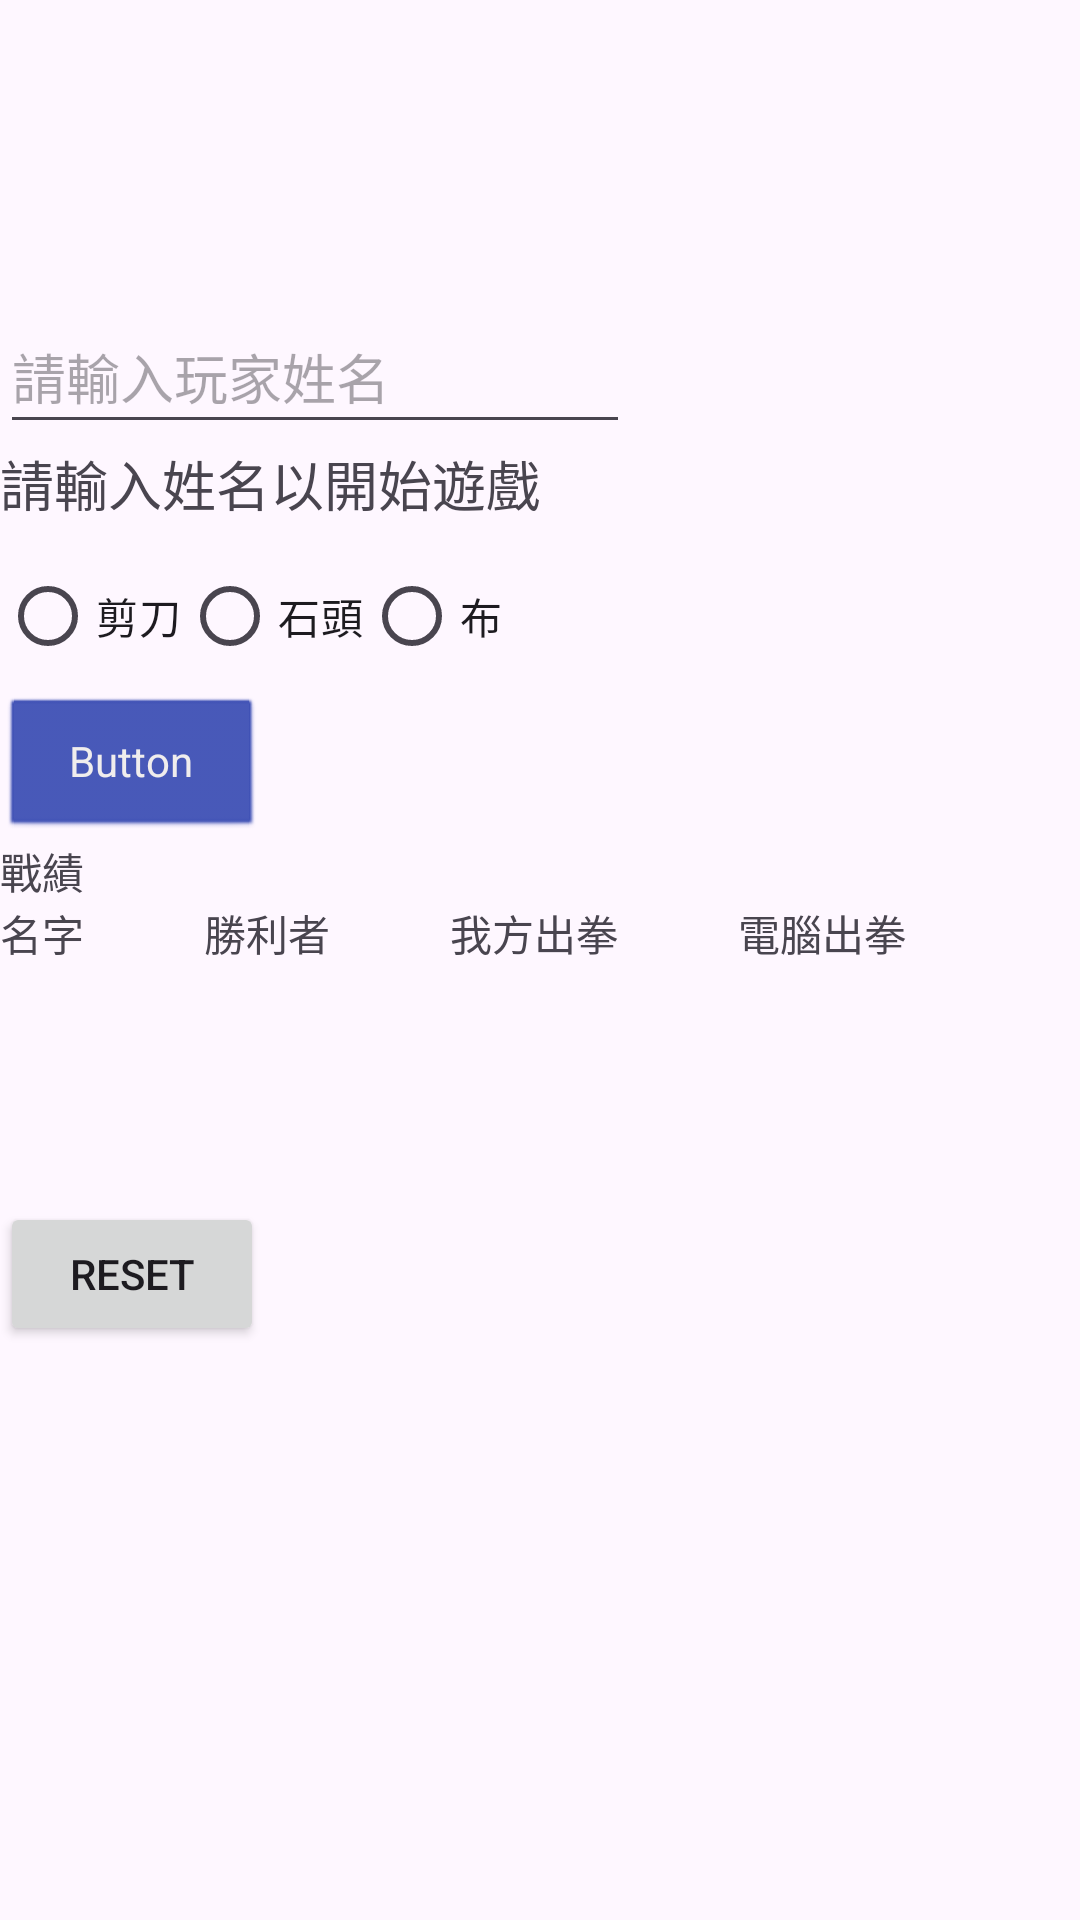

This screen was rendered from an Android layout file. Write that file and the resources it references.
<!-- AndroidManifest.xml: application theme Theme.S16_6_1 -->
<!-- res/layout/activity_main.xml -->
<?xml version="1.0" encoding="utf-8"?>
<LinearLayout xmlns:android="http://schemas.android.com/apk/res/android"
    xmlns:app="http://schemas.android.com/apk/res-auto"
    xmlns:tools="http://schemas.android.com/tools"
    android:layout_width="match_parent"
    android:layout_height="match_parent"
    android:orientation="vertical">

    <Space
        android:layout_width="wrap_content"
        android:layout_height="100dp"/>

    <EditText
        android:id="@+id/edName"
        android:layout_width="wrap_content"
        android:layout_height="wrap_content"
        android:ems="10"
        android:hint="請輸入玩家姓名"
        android:inputType="text"
        android:minHeight="48dp"
        tools:layout_editor_absoluteX="0dp"
        tools:layout_editor_absoluteY="-1dp" />
    <TextView
        android:id="@+id/tvtext"
        android:layout_width="205dp"
        android:layout_height="31dp"
        android:layout_marginEnd="205dp"
        android:text="請輸入姓名以開始遊戲"
        android:textAppearance="@style/TextAppearance.AppCompat.Medium"
        app:layout_constraintEnd_toEndOf="parent"
        app:layout_constraintStart_toStartOf="parent"
        tools:layout_editor_absoluteY="46dp" />

    <RadioGroup
        android:layout_width="177dp"
        android:layout_height="53dp"
        android:orientation="horizontal"
        android:visibility="visible"
        android:id="@+id/radiogroup"
        tools:layout_editor_absoluteX="0dp"
        tools:layout_editor_absoluteY="77dp">

        <RadioButton
            android:id="@+id/s"
            android:layout_width="wrap_content"
            android:layout_height="match_parent"
            android:text="剪刀" />

        <RadioButton
            android:id="@+id/rook"
            android:layout_width="wrap_content"
            android:layout_height="match_parent"
            android:text="石頭" />

        <RadioButton
            android:id="@+id/paper"
            android:layout_width="wrap_content"
            android:layout_height="match_parent"
            android:text="布" />

    </RadioGroup>

    <Button
        android:id="@+id/mora"
        style="@android:style/Widget.Button"
        android:layout_width="wrap_content"
        android:layout_height="wrap_content"
        android:backgroundTint="#3F51B5"
        android:text="Button"
        android:textAppearance="@style/TextAppearance.AppCompat.Small"
        android:textColor="#F0EDED"
        tools:layout_editor_absoluteX="16dp"
        tools:layout_editor_absoluteY="130dp" />




    <TextView
        android:layout_width="wrap_content"
        android:id="@+id/result"
        android:text="戰績"
        android:layout_height="wrap_content"/>

    <LinearLayout
        android:layout_width="match_parent"
        android:layout_height="100dp">
        <TextView
            android:id="@+id/tvname"
            android:layout_width="wrap_content"
            android:layout_height="wrap_content"
            android:text="名字"
            tools:layout_editor_absoluteX="16dp"
            tools:layout_editor_absoluteY="324dp" />
        <Space
            android:layout_width="40.dp"
            android:layout_height="40.dp"/>

        <TextView
            android:id="@+id/winner"
            android:layout_width="wrap_content"
            android:layout_height="wrap_content"
            android:text="勝利者"
            tools:layout_editor_absoluteX="82dp"
            tools:layout_editor_absoluteY="324dp" />
        <Space
            android:layout_width="40.dp"
            android:layout_height="40.dp"/>
        <TextView
            android:id="@+id/tvmymora"
            android:layout_width="wrap_content"
            android:layout_height="wrap_content"
            android:text="我方出拳"
            tools:layout_editor_absoluteX="137dp"
            tools:layout_editor_absoluteY="324dp" />
        <Space
            android:layout_width="40.dp"
            android:layout_height="40.dp"/>
        <TextView
            android:id="@+id/tvtargetmora"
            android:layout_width="wrap_content"
            android:layout_height="wrap_content"
            android:text="電腦出拳"
            tools:layout_editor_absoluteX="213dp"
            tools:layout_editor_absoluteY="324dp" />
        <Space
            android:layout_width="40.dp"
            android:layout_height="40.dp"/>

    </LinearLayout>
    <Button
        android:layout_width="wrap_content"
        android:text="reset"
        android:id="@+id/resetButton"
        android:layout_height="wrap_content"/>

</LinearLayout>
<!-- resources referenced by this layout -->
<resources>
  <style name="Theme.S16_6_1" parent="Base.Theme.S16_6_1" />
  <style name="Base.Theme.S16_6_1" parent="Theme.Material3.DayNight.NoActionBar">
          
          
      </style>
</resources>
